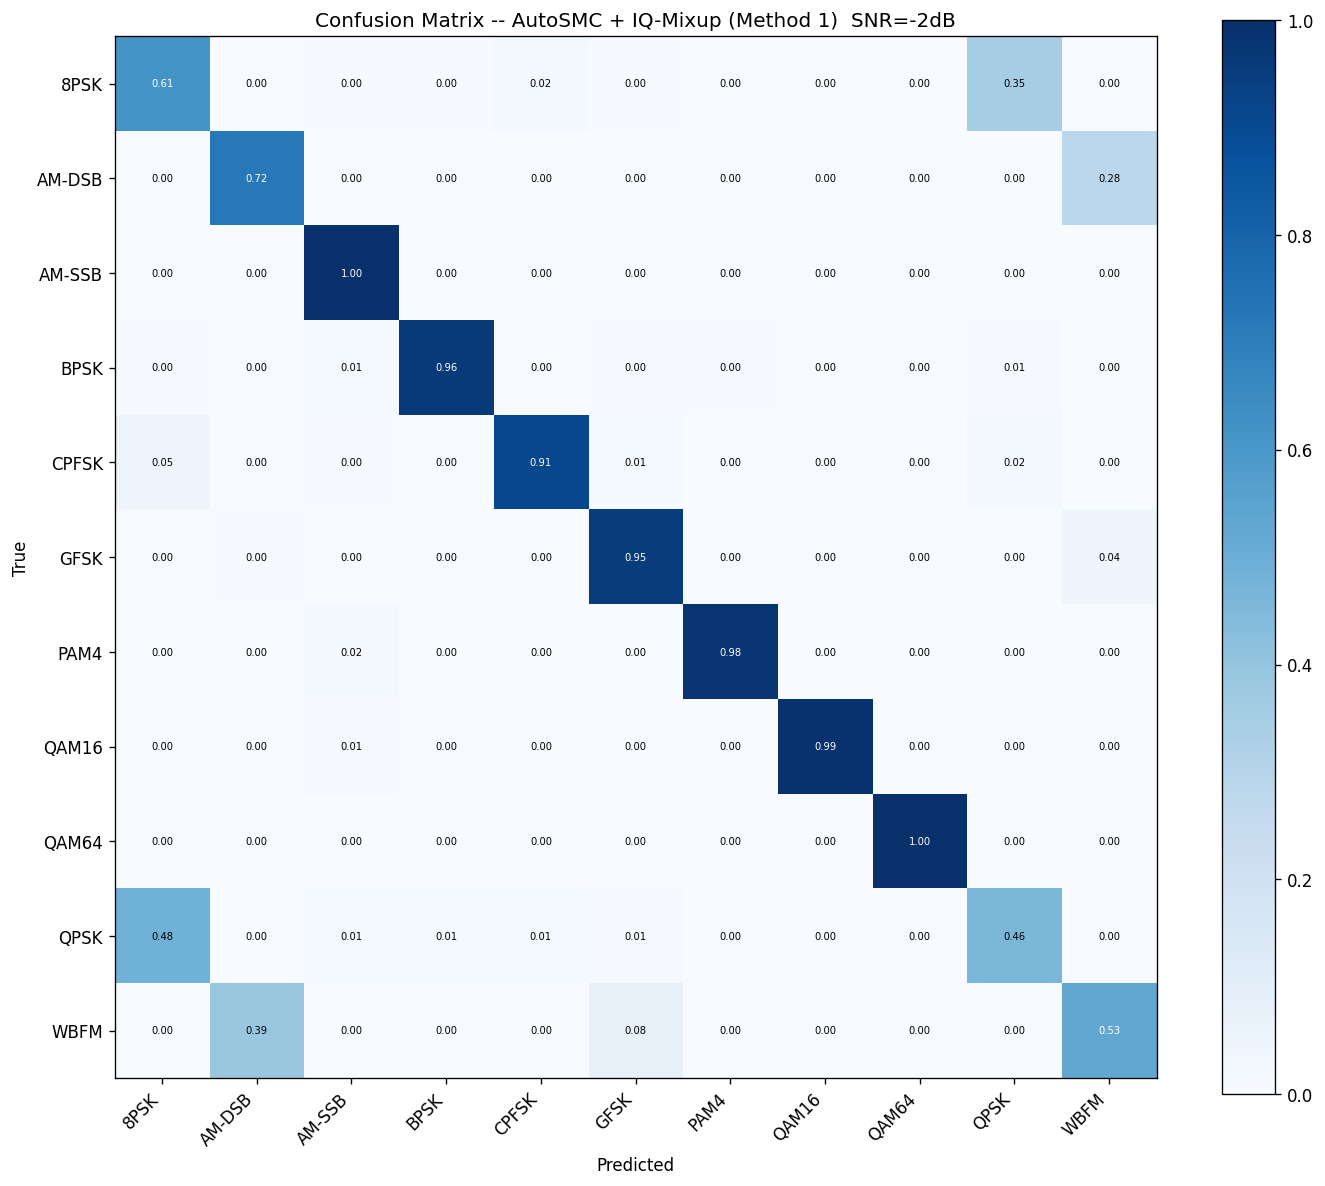

Data behind this chart, as committed beside it:
true_pred, 8PSK, AM-DSB, AM-SSB, BPSK, CPFSK, GFSK, PAM4, QAM16, QAM64, QPSK, WBFM
8PSK, 123, 0, 1, 1, 4, 1, 0, 0, 0, 70, 0
AM-DSB, 0, 144, 0, 0, 0, 0, 0, 0, 0, 0, 56
AM-SSB, 0, 0, 200, 0, 0, 0, 0, 0, 0, 0, 0
BPSK, 1, 0, 3, 192, 0, 1, 1, 0, 0, 2, 0
CPFSK, 10, 0, 1, 0, 182, 3, 0, 0, 0, 4, 0
GFSK, 0, 1, 0, 0, 0, 190, 0, 0, 0, 0, 9
PAM4, 0, 0, 4, 0, 0, 0, 196, 0, 0, 0, 0
QAM16, 0, 0, 2, 0, 0, 0, 0, 198, 0, 0, 0
QAM64, 0, 0, 0, 0, 0, 0, 0, 0, 200, 0, 0
QPSK, 97, 0, 3, 3, 3, 2, 0, 0, 0, 92, 0
WBFM, 0, 78, 0, 0, 0, 16, 0, 0, 0, 0, 106
